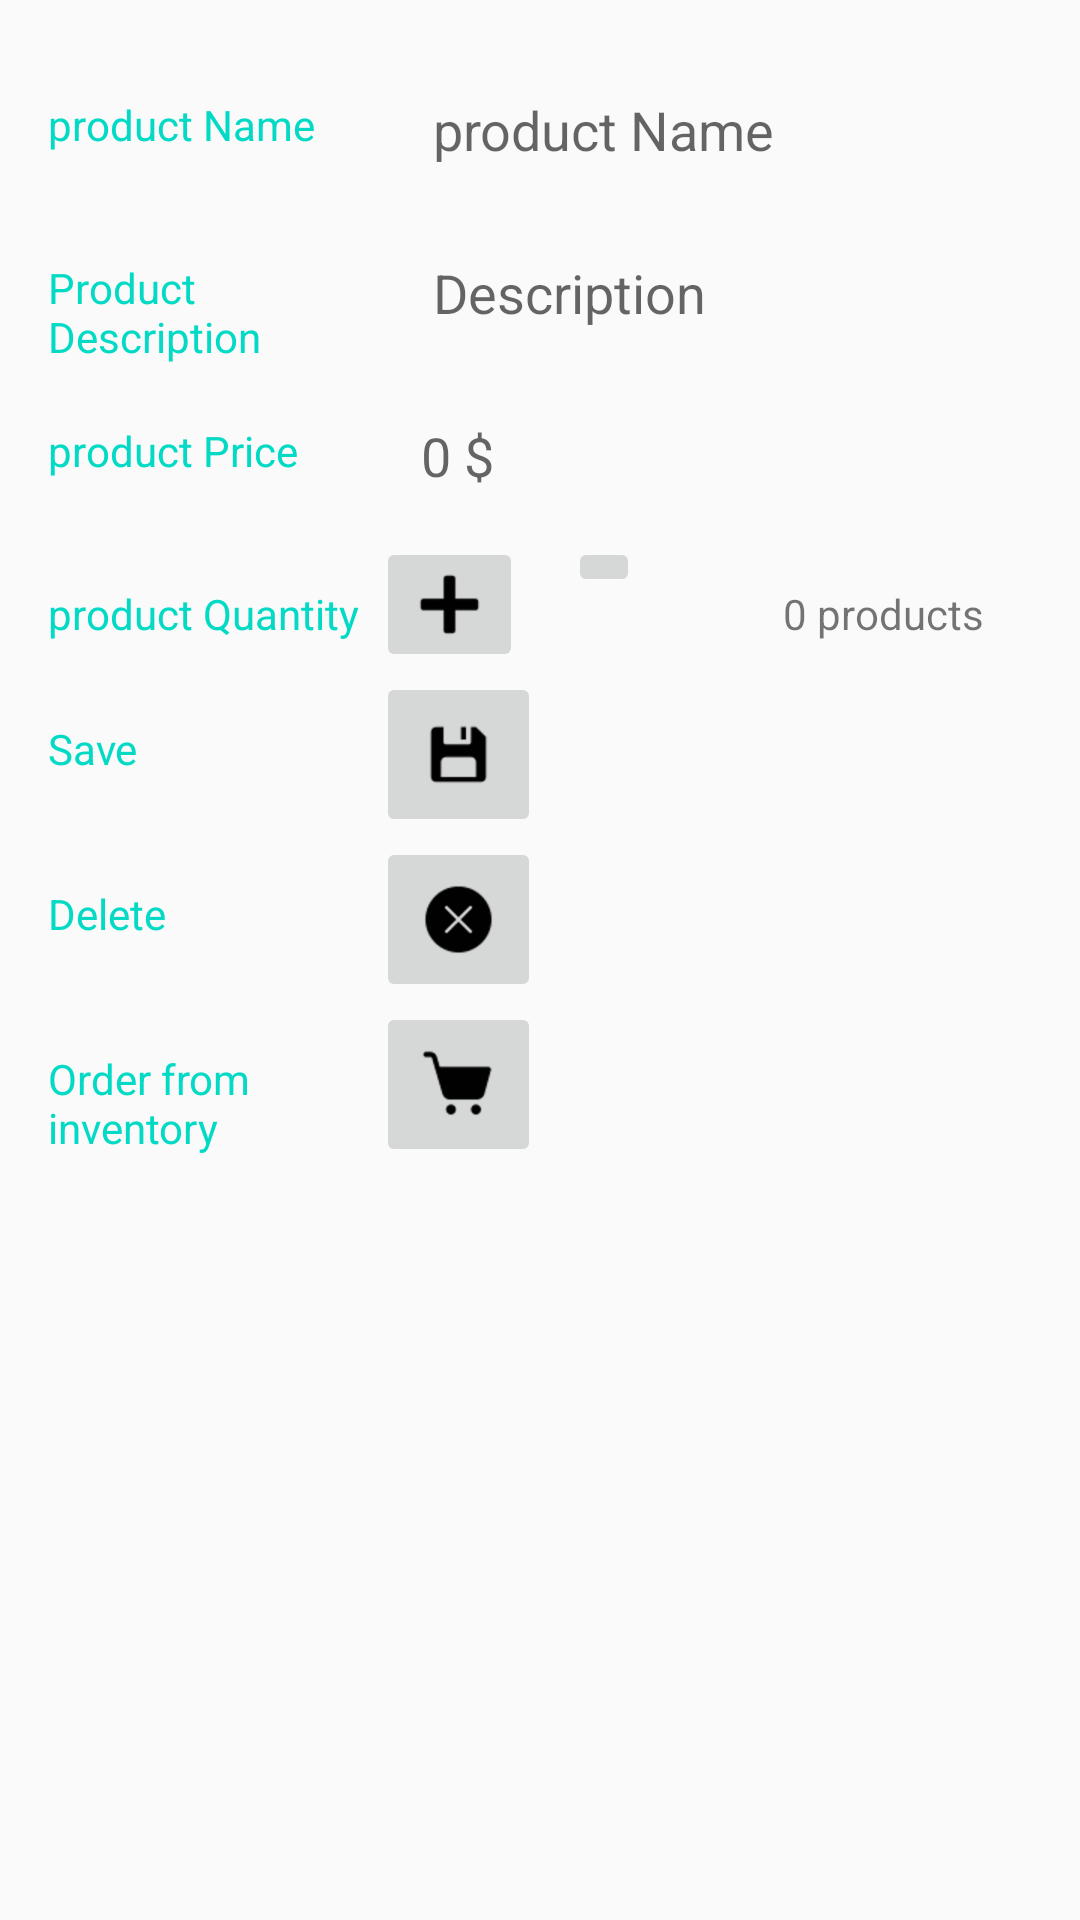

This screen was rendered from an Android layout file. Write that file and the resources it references.
<!-- AndroidManifest.xml: application theme AppTheme -->
<!-- res/layout/activity_item_editor.xml -->
<?xml version="1.0" encoding="utf-8"?>
<LinearLayout xmlns:android="http://schemas.android.com/apk/res/android"
    xmlns:tools="http://schemas.android.com/tools"
    android:layout_width="match_parent"
    android:layout_height="match_parent"
    android:orientation="vertical"
    android:padding="@dimen/activity_margin"
    tools:context="com.example.gorgesamir.inventory.ItemEditor">

    <LinearLayout
        android:layout_width="match_parent"
        android:layout_height="wrap_content"
        android:orientation="horizontal">

        <TextView
            style="@style/InventoryStyle"
            android:layout_height="match_parent"
            android:text="@string/product_name" />

        <LinearLayout
            android:layout_width="0dp"
            android:layout_height="wrap_content"
            android:layout_weight="2"
            android:orientation="vertical"
            android:paddingLeft="4dp">

            <TextView
                android:id="@+id/product_name_text_view"
                style="@style/FieldStyle"
                android:hint="@string/product_name"
                android:inputType="textCapWords"
                android:padding="15dp" />
        </LinearLayout>
    </LinearLayout>

    <LinearLayout
        android:layout_width="match_parent"
        android:layout_height="wrap_content"
        android:orientation="horizontal">

        <TextView
            style="@style/InventoryStyle"
            android:layout_height="match_parent"
            android:text="@string/product_description" />

        <LinearLayout
            android:layout_width="0dp"
            android:layout_height="wrap_content"
            android:layout_weight="2"
            android:orientation="vertical"
            android:paddingLeft="4dp">

            <TextView
                android:id="@+id/product_description_text_view"
                style="@style/FieldStyle"
                android:hint="@string/Description"
                android:inputType="textCapWords"
                android:padding="15dp" />
        </LinearLayout>
    </LinearLayout>

    <LinearLayout
        android:layout_width="match_parent"
        android:layout_height="wrap_content"
        android:orientation="horizontal">

        <TextView
            style="@style/InventoryStyle"
            android:layout_height="match_parent"
            android:text="@string/product_price" />

        <LinearLayout
            android:layout_width="0dp"
            android:layout_height="wrap_content"
            android:layout_weight="2"
            android:orientation="vertical">

            <TextView
                android:id="@+id/product_price_text_view"
                style="@style/FieldStyle"
                android:hint="@string/price"
                android:inputType="number"
                android:padding="15dp" />
        </LinearLayout>
    </LinearLayout>

    <LinearLayout
        android:layout_width="match_parent"
        android:layout_height="wrap_content"
        android:orientation="horizontal">

        <TextView
            style="@style/InventoryStyle"
            android:layout_width="44dp"
            android:layout_height="match_parent"
            android:text="@string/product_quantity" />

        <LinearLayout
            android:layout_width="5dp"
            android:layout_height="wrap_content"
            android:layout_weight="2"
            android:orientation="horizontal">

            <ImageButton
                android:id="@+id/product_increment_edit_view"
                android:layout_width="wrap_content"
                android:layout_height="wrap_content"

                android:src="@drawable/icons8_plus_math_50" />

            <ImageButton
                android:id="@+id/product_decrement_edit_view"
                android:layout_width="wrap_content"
                android:layout_height="wrap_content"
                android:layout_marginLeft="15dp"
                android:src="@drawable/icons8_minus_50" />
        </LinearLayout>

        <TextView
            android:id="@+id/product_quantity_text_view"
            style="@style/UnitsStyle"
            android:layout_height="match_parent"
            android:text="@string/_0_products" />
    </LinearLayout>

    <LinearLayout
        android:layout_width="match_parent"
        android:layout_height="wrap_content"
        android:orientation="horizontal">

        <TextView
            style="@style/InventoryStyle"
            android:layout_height="match_parent"
            android:text="@string/save" />

        <LinearLayout
            android:layout_width="0dp"
            android:layout_height="wrap_content"
            android:layout_weight="2"
            android:orientation="horizontal">

            <ImageButton
                android:id="@+id/edit_save_button"
                android:layout_width="wrap_content"
                android:layout_height="wrap_content"
                android:padding="15dp"
                android:src="@drawable/icons8_save_50" />
        </LinearLayout>
    </LinearLayout>

    <LinearLayout
        android:layout_width="match_parent"
        android:layout_height="wrap_content"
        android:orientation="horizontal">

        <TextView
            style="@style/InventoryStyle"
            android:layout_height="match_parent"
            android:text="@string/delete"
            android:visibility="visible" />

        <LinearLayout
            android:layout_width="0dp"
            android:layout_height="wrap_content"
            android:layout_weight="2"
            android:orientation="horizontal">

            <ImageButton
                android:id="@+id/edit_delete_button"
                android:layout_width="wrap_content"
                android:layout_height="wrap_content"
                android:padding="15dp"
                android:src="@drawable/icons8_cancel_filled_50" />

        </LinearLayout>
    </LinearLayout>

    <LinearLayout
        android:layout_width="match_parent"
        android:layout_height="wrap_content"
        android:orientation="horizontal">

        <TextView
            style="@style/InventoryStyle"
            android:layout_height="match_parent"
            android:text="@string/order_subject_message"
            android:visibility="visible" />

        <LinearLayout
            android:layout_width="0dp"
            android:layout_height="wrap_content"
            android:layout_weight="2"
            android:orientation="horizontal">

            <ImageButton
                android:id="@+id/order_button"
                android:layout_width="wrap_content"
                android:layout_height="wrap_content"
                android:padding="15dp"
                android:src="@drawable/icons8_shopping_cart_50" />

        </LinearLayout>
    </LinearLayout>

</LinearLayout>
<!-- resources referenced by this layout -->
<resources>
  <dimen name="activity_margin">16dp</dimen>
  <!-- drawable icons8_cancel_filled_50: png bitmap (drawable-hdpi, 812 bytes) -->
  <!-- drawable icons8_plus_math_50: png bitmap (drawable-hdpi, 352 bytes) -->
  <!-- drawable icons8_save_50: png bitmap (drawable-hdpi, 536 bytes) -->
  <!-- drawable icons8_shopping_cart_50: png bitmap (drawable-hdpi, 654 bytes) -->
  <string name="Description">Description</string>
  <string name="_0_products">0 products</string>
  <string name="delete">Delete</string>
  <string name="order_subject_message">Order from inventory</string>
  <string name="price">0 $</string>
  <string name="product_description">Product Description</string>
  <string name="product_name">product Name</string>
  <string name="product_price">product Price</string>
  <string name="product_quantity">product Quantity</string>
  <string name="save">Save</string>
  <style name="FieldStyle">
          <item name="android:layout_height">wrap_content</item>
          <item name="android:layout_width">match_parent</item>
          <item name="android:textAppearance">?android:textAppearanceMedium</item>
      </style>
  <style name="InventoryStyle">
          <item name="android:layout_height">wrap_content</item>
          <item name="android:layout_width">0dp</item>
          <item name="android:layout_weight">1</item>
          <item name="android:paddingTop">16dp</item>
          <item name="android:textColor">@color/colorAccent</item>
          <item name="android:textAppearance">?android:textAppearanceSmall</item>
      </style>
  <style name="UnitsStyle">
          <item name="android:layout_height">wrap_content</item>
          <item name="android:layout_width">wrap_content</item>
          <item name="android:layout_alignParentRight">true</item>
          <item name="android:paddingRight">16dp</item>
          <item name="android:paddingTop">16dp</item>
          <item name="android:textAppearance">?android:textAppearanceSmall</item>
      </style>
  <style name="AppTheme" parent="Theme.AppCompat.Light.DarkActionBar">
          <item name="colorPrimary">@color/colorPrimary</item>
          <item name="colorPrimaryDark">@color/colorPrimaryDark</item>
          <item name="colorAccent">@color/colorAccent</item>
      </style>
  <!-- not gathered from this repository: default colours our renderer supplied (Android Studio template values) -->
  <color name="colorPrimary">#FF6200EE</color>
  <color name="colorPrimaryDark">#FF3700B3</color>
  <color name="colorAccent">#FF03DAC5</color>
</resources>
